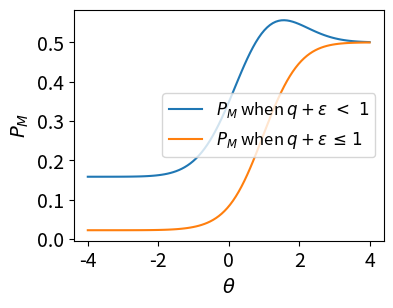
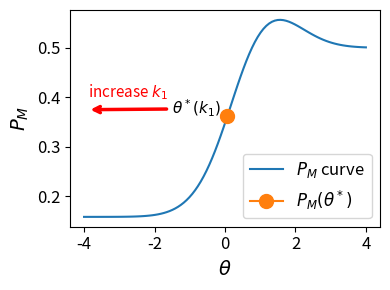
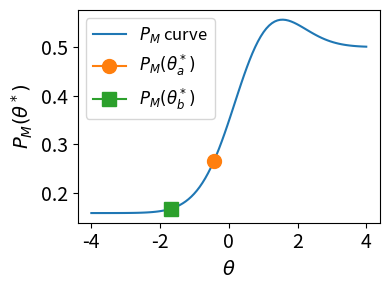
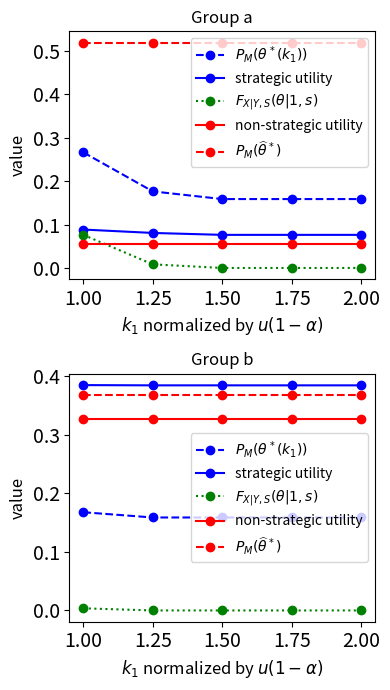

Write Python code to recreate these figures, in order.
import scipy.stats
from scipy.stats import norm
from scipy.stats import beta
from scipy.stats import uniform
import matplotlib
matplotlib.rcParams['pdf.fonttype'] = 42
matplotlib.rcParams['ps.fonttype'] = 42
from matplotlib import pyplot as plt
import numpy as np
import pandas as pd

# Pre-determined parameters
eps = 0.25
u = 1
q = 0.25
alpha_a = 0.4
alpha_b = 0.6
mu_0 = 0
mu_1 = 0.5
mu_2 = 1
sd = 1
mu_c = 0
std_c = 0.25

# Function to get non-strategic optimal threshold
def get_opt_theta_no_strategic(alpha):
    """
    get optimal threshold under non-strategic situation
    """
    val = u*(1-alpha)/(u*alpha)
    from scipy.optimize import fsolve
    func = lambda theta: norm.pdf(theta,mu_2,sd)/norm.pdf(theta,mu_0,sd) - val
    root = fsolve(func,0.2)
    return root[0]

# Function to get non-strategic utility
def get_nonstrat_utility(alpha, theta):
    return u*alpha*(1-norm.cdf(theta,mu_2,sd))-u*(1-alpha)*(1-norm.cdf(theta,mu_0,sd))

# Function to calculate manipulation probability
def get_manip_prob(theta, q, eps):
    """
    function to get manip prob under q and eps
    """
    value = (1-q)*(norm.cdf(theta, mu_1, sd) - norm.cdf(theta, mu_2, sd)) - eps*(1 - norm.cdf(theta, mu_2, sd))
    return norm.cdf(value, mu_c, std_c)

# Function to get Phi under different k1, k2, k3
def get_Phi(alpha, theta, q, eps, k1 = 1, k2 = 1, k3 = 1):
    """
    Get Phi, which is strategic - non-strategic
    k1, k2, k3 measure our preferences for 3 kinds of behaviors
    larger k1 means we prefer improvement
    larger k2 means we do not prefer failure of improvement
    larger k3 means we do not prefer manipulation
    k1=k2=k3=1 is the naive difference
    """
    # manipulation probability
    pm = get_manip_prob(theta, q, eps)
    # Reverse Benefit
    b1 = k1*(1-pm)*q*(2 - norm.cdf(theta, mu_0, sd) - norm.cdf(theta, mu_2, sd))
    # Loss of Failure of Improvement 
    l1 = k2*(1-pm)*(1-q)*(norm.cdf(theta, mu_0, sd) - norm.cdf(theta, mu_1, sd))
    # Loss of manipulation
    l2 = k3*pm*((1-eps)*(1 - norm.cdf(theta,mu_2,sd))-(1-norm.cdf(theta,mu_0,sd)))
    return u*(1-alpha)*(b1-l1-l2)

# Function to get strategic optimal theta under different k1, k2, k3
def get_strat_optimal(alpha, q, eps, k1=1, k2=1, k3=1):
    def get_strat_utility(theta, alpha0 = alpha, k10 = k1, k20 = k2, k30 = k3, q0 = q, eps0 = eps):
        phi = get_Phi(alpha0,theta,q0,eps0,k10,k20,k30)
        U = get_nonstrat_utility(alpha0, theta) + phi
        return -U

    from scipy.optimize import minimize_scalar
    res = minimize_scalar(get_strat_utility)
    return res.x, -get_strat_utility(res.x)

get_strat_optimal(0.3,0.25,0.5)

#illustration of two types of manipulation probability curves
x = np.linspace(-4,4,100)
plt.figure(figsize = (4,3))
plt.xticks(fontsize = 14)
plt.yticks(fontsize = 14)
manip_func = np.vectorize(get_manip_prob, excluded=['q','eps'])
prob1 = manip_func(x,0.25,0.25)
prob2 = manip_func(x,0.5,0.5)
plt.plot(x,prob1,label = r'$P_M$ when $q+\epsilon ~<~ 1$')
plt.plot(x,prob2,label = r'$P_M$ when $q+\epsilon ~≤~ 1 $')
# prob_a = get_manip_prob(uhat_a,q,eps)
# prob_b = get_manip_prob(uhat_b,q,eps)
# plt.plot(uhat_a, prob_a,  marker="o", markersize=10, label = r'$P_M$ of Group a')
# plt.plot(uhat_b, prob_b, marker="o", markersize=10, label = r'$P_M$ of Group b')
plt.xlabel(r'$\theta$',fontsize = 14)
plt.ylabel(r'$P_M$',fontsize = 14)
plt.legend(fontsize = 12)
plt.savefig('manipillu.pdf')

uhat_a = get_opt_theta_no_strategic(alpha_a)
u_a = get_strat_optimal(alpha_a, q, eps)[0]
nonstrat_a = get_nonstrat_utility(alpha_a, uhat_a)
uhat_b = get_opt_theta_no_strategic(alpha_b)
u_b = get_strat_optimal(alpha_b, q, eps)[0]
nonstrat_b = get_nonstrat_utility(alpha_b, uhat_b)

# plot manipulation probability
x = np.linspace(-4,4,100)
plt.figure(figsize = (4,3))
plt.xticks(fontsize = 12)
plt.yticks(fontsize = 12)
manip_func = np.vectorize(get_manip_prob, excluded=['q','eps'])
prob = manip_func(x,q,eps)
plt.plot(x,prob,label = r'$P_M$ curve')
prob_a = get_manip_prob(u_a+0.5,q,eps)
plt.plot(u_a+0.5, prob_a,  marker="o", markersize=10, label = r'$P_M(\theta^*)$')
plt.xlabel(r'$\theta$',fontsize = 14)
plt.ylabel(r'$P_M$',fontsize = 14)
plt.legend(fontsize = 12)
plt.annotate(r'increase $k_1$', xy=(-3.9, 0.4), xytext=(-3.9,0.4), color = 'red', fontsize = 11)
# plt.annotate(r'$\theta^*(k_1)$', xy=(-4, 0.3), xytext=(-3, 0.3),
#              arrowprops=dict(arrowstyle="->",
#                             connectionstyle="arc3,rad = 0")
#              )
plt.annotate(r'$\theta^*(k_1)$',
            xy=(-3.9, 0.375), xycoords='data',
            xytext=(-1.5, 0.365), textcoords='data', fontsize = 11,
            arrowprops=dict(arrowstyle="->",
                            connectionstyle="arc3",color='red',lw=2.5),
            )

plt.tight_layout()
plt.savefig('condition1.pdf')

# plot manipulation probability
x = np.linspace(-4,4,100)
plt.figure(figsize = (4,3))
plt.xticks(fontsize = 14)
plt.yticks(fontsize = 14)
manip_func = np.vectorize(get_manip_prob, excluded=['q','eps'])
prob = manip_func(x,q,eps)
plt.plot(x,prob,label = r'$P_M$ curve')
prob_a = get_manip_prob(u_a,q,eps)
prob_b = get_manip_prob(u_b,q,eps)
plt.plot(u_a, prob_a,  marker="o", markersize=10, label = r'$P_M(\theta_a^*)$')
plt.plot(u_b, prob_b, marker="s", markersize=10, label = r'$P_M(\theta_b^*)$')
plt.xlabel(r'$\theta$',fontsize = 14)
plt.ylabel(r'$P_M(\theta^*)$',fontsize = 14)
plt.legend(fontsize = 12)
plt.tight_layout()
plt.savefig('manipcurve.pdf')

# k1_list = np.linspace(1,1000,100)
# k1_list = [1,2,5,10,20,50,100,500,10000]
k1_list = np.linspace(1,2,5)
strat_func = np.vectorize(get_strat_optimal, excluded=['alpha','q','eps, k2, k3'])
theta_a_list = strat_func(alpha_a,q,eps,k1_list)[0]
phi_func = np.vectorize(get_Phi, excluded = ['alpha','q','eps','k1','k2','k3'])
nonstrat_func = np.vectorize(get_nonstrat_utility, excluded = ['alpha'])
utility_a_list = phi_func(alpha_a,theta_a_list,q,eps) + nonstrat_func(alpha_a,theta_a_list)
utility_a_non = [get_Phi(alpha_a, uhat_a, q, eps) + get_nonstrat_utility(alpha_a, uhat_a)]*5
manip_list_a = manip_func(theta_a_list,q,eps)
cdf_a = np.array([norm.cdf(theta,mu_2,sd) for theta in theta_a_list])
manip_hat_a = get_manip_prob(uhat_a,q,eps)

k1_list = np.linspace(1,2,5)
strat_func = np.vectorize(get_strat_optimal, excluded=['alpha','q','eps, k2, k3'])
theta_b_list = strat_func(alpha_b,q,eps,k1_list)[0]
phi_func = np.vectorize(get_Phi, excluded = ['alpha','q','eps','k1','k2','k3'])
nonstrat_func = np.vectorize(get_nonstrat_utility, excluded = ['alpha'])
utility_b_list = phi_func(alpha_b,theta_b_list,q,eps) + nonstrat_func(alpha_b,theta_b_list)
utility_b_non = [get_Phi(alpha_b, uhat_b, q, eps) + get_nonstrat_utility(alpha_b, uhat_b)]*5
manip_list_b = manip_func(theta_b_list,q,eps)
cdf_b = np.array([norm.cdf(theta,mu_2,sd) for theta in theta_b_list])
manip_hat_b = get_manip_prob(uhat_b,q,eps)

non_strat_unfairness = norm.cdf(uhat_a,mu_2,sd) - norm.cdf(uhat_b,mu_2,sd)
non_strat_unfairness

get_manip_prob(2.59,q,eps)

# plot optimal threshold, (non)-strategic utility, and manipulation probability
x = k1_list
fig, axes = plt.subplots(2,1)
fig.set_size_inches(4, 7)
axes[0].tick_params(axis='both', which='major', labelsize=14)
axes[1].tick_params(axis='both', which='major', labelsize=14)
axes[0].plot(x,manip_list_a, marker = 'o',label = r'$P_M(\theta^*(k_1))$',linestyle = 'dashed',color = 'blue')
axes[0].plot(x,utility_a_list,marker = 'o',label = r'strategic utility',linestyle = 'solid',color = 'blue')
axes[0].plot(x,cdf_a, marker = 'o',label = r'$F_{X|Y,S}(\theta|1,s)$',linestyle = 'dotted',color = 'green')
axes[0].plot(x, utility_a_non, marker = 'o', label = r'non-strategic utility',linestyle = 'solid',color = 'red')
axes[0].plot(x, [manip_hat_a]*5,marker = 'o',label = r'$P_M(\widehat{\theta}^*)$',linestyle = 'dashed',color = 'red')
axes[0].set_xlabel(r'$k_1$ normalized by $u(1-\alpha)$', fontsize = 12)
axes[0].set_ylabel(r'value', fontsize = 12)
axes[0].legend(fontsize = 10)
axes[0].set_title('Group a',fontsize = 12)

axes[1].plot(x,manip_list_b, marker = 'o',label = r'$P_M(\theta^*(k_1))$',linestyle = 'dashed',color = 'blue')
axes[1].plot(x,utility_b_list, marker = 'o',label = r'strategic utility',linestyle = 'solid',color = 'blue')
axes[1].plot(x,cdf_b,marker = 'o',label = r'$F_{X|Y,S}(\theta|1,s)$',linestyle = 'dotted',color = 'green')
axes[1].plot(x, utility_b_non ,marker = 'o', label = r'non-strategic utility',linestyle = 'solid',color = 'red')
axes[1].plot(x, [manip_hat_b]*5, marker = 'o',label = r'$P_M(\widehat{\theta}^*)$',linestyle = 'dashed',color = 'red')
axes[1].set_xlabel(r'$k_1$ normalized by $u(1-\alpha)$', fontsize = 12)
axes[1].set_ylabel(r'value', fontsize = 12)
axes[1].legend(fontsize = 10)
axes[1].set_title('Group b',fontsize = 12)
plt.tight_layout()
fig.savefig('fairness.pdf')

